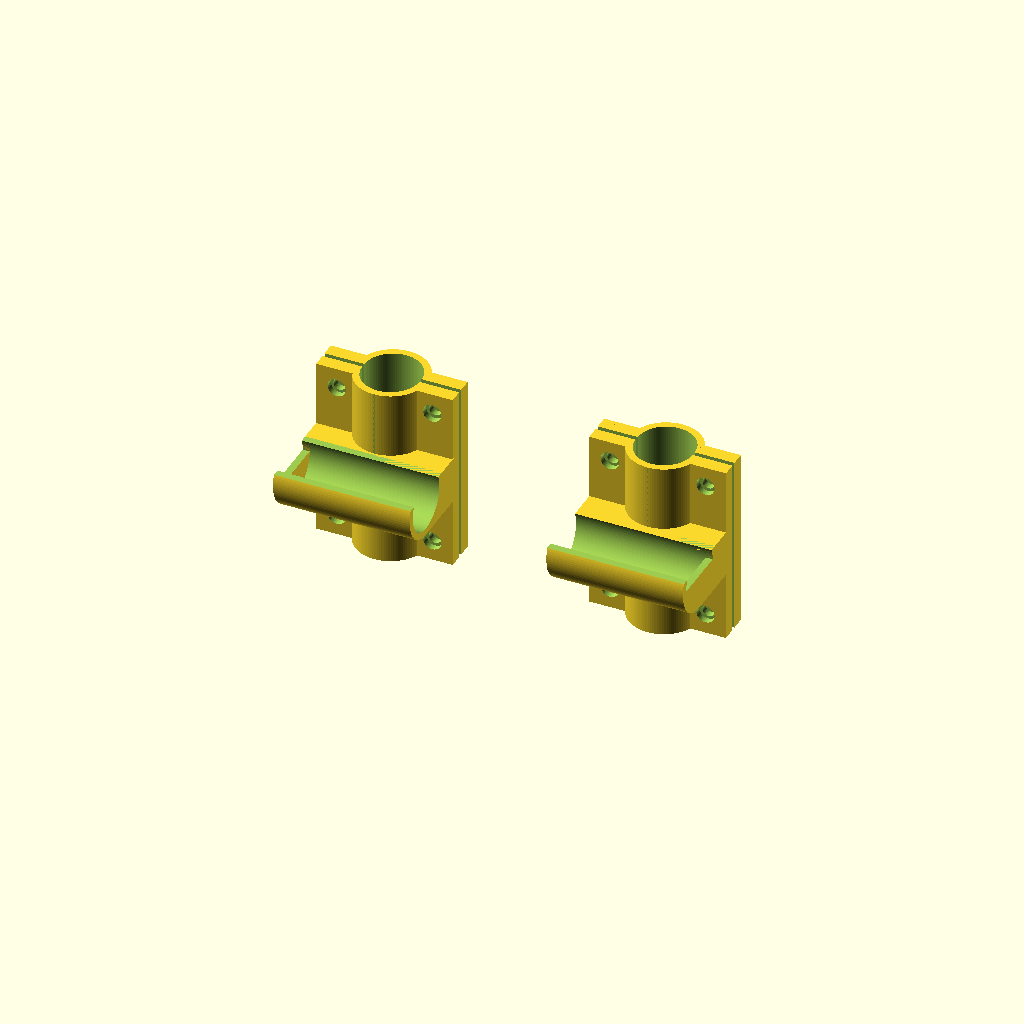
Cell 1: rendered with the file's own defaults.
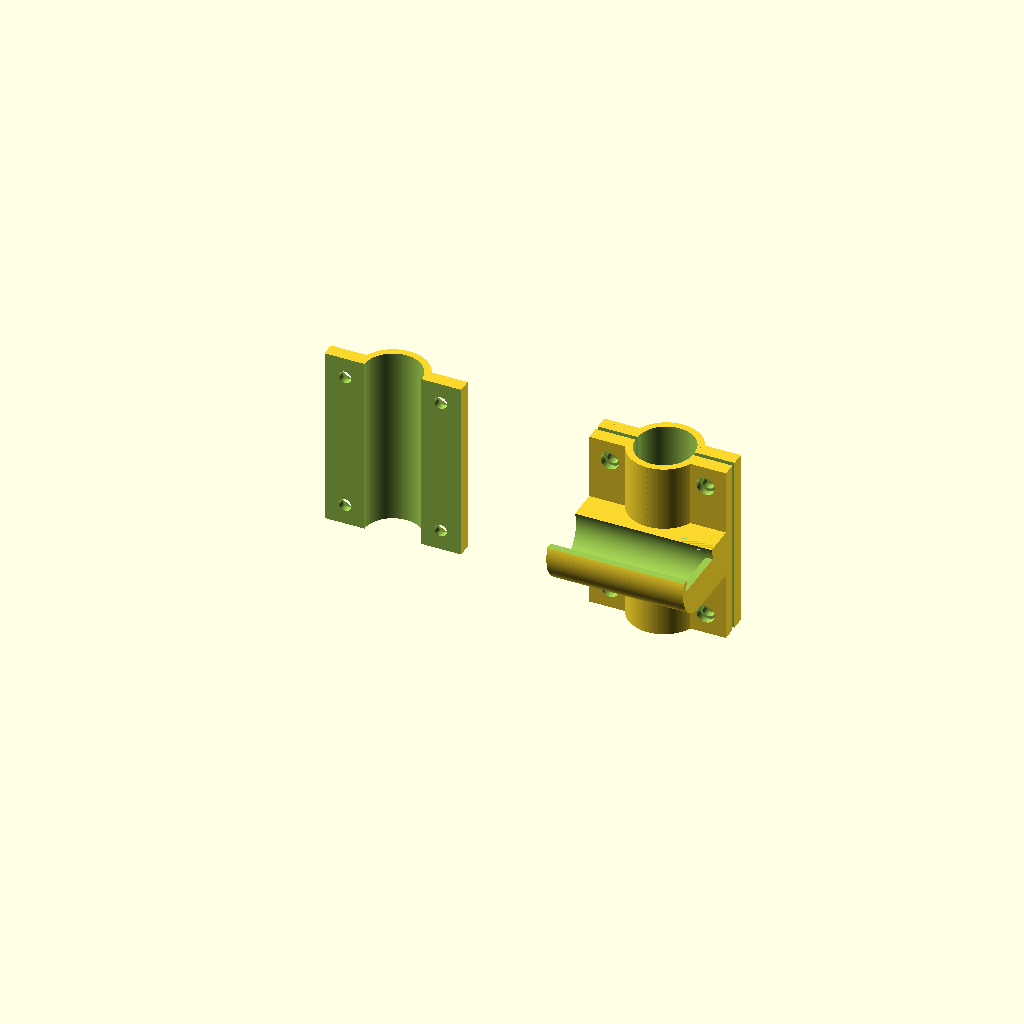
Cell 2: the same model with Barra_Izqda = "NO".
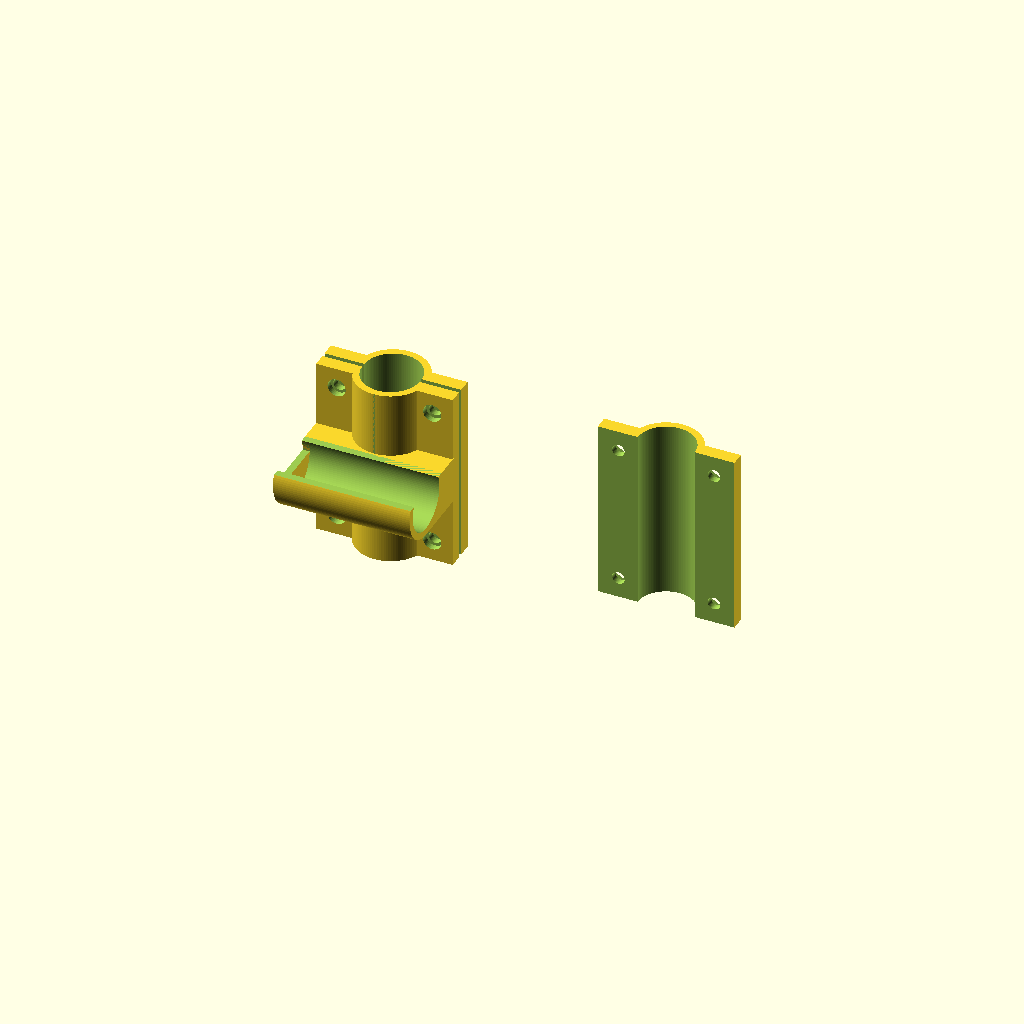
Cell 3 — Barra_Dcha set to "NO", the other parameters unchanged.
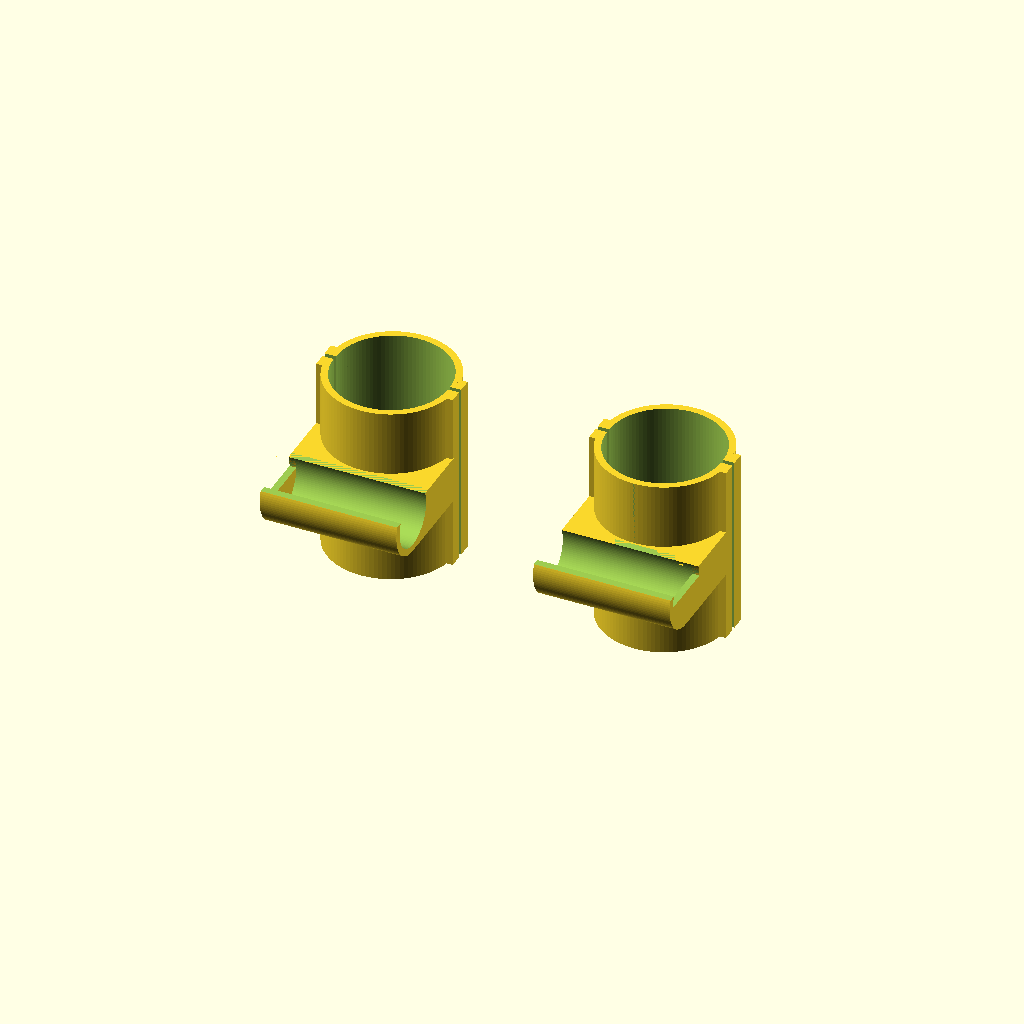
Cell 4: the same model with Tubo_silla = 50.
One fixed orthographic camera (rotation 55°, 0°, 25°; colour scheme Cornfield) for every cell.
The OpenSCAD source (inputs/thingiverse/files/thing-3657014/files/Soporte-tubo-horizontal.scad):
//////////////////////////  Soporte para Tubo Horizontal  //////////////////////////


////////////// Creado por Luis Rodríguez para la Fundación ONCE - 2019 /////////////



//Este software se distribuye bajo licencia Creative Commons - Attribution - NonCommercial - ShareAlike license.
//https://creativecommons.org/licenses/by-nc-sa/4.0/
//Este software no tiene ningún tipo de garantía y el usuario será el único responsable de su uso



//////// Este Soporte está pensado para poder colocar un tubo horizontal en el respaldo de una silla de ruedas ////////


/////////////// Todos los parámetros están medidos en milímetros ///////////////


/////////////////////////////////////////////////////////////////////////////////////



/*[Parámetros]*/

//Diámetro del tubo vertical del respaldo de la silla
Tubo_silla = 25;        

//Anchura total del conjunto de la mordaza
Anchura = 60;           

//Altura de la mordaza que se fija al tubo vertical de la silla
Altura = 80;            

//Grosor que deseamos que tengan las paredes de la pieza
Grosor_pieza = 3;       

//Diámetro del tubo de aluminio que se va a utilizar
Tubo_trasero = 25;      

//Diámetro del tornillo que se va a utilizar
Tornillo = 5;           

//Diámetro de la cabeza del tornillo
Cabeza = 8;           

//Diámetro de la tuerca hexagonal que se va a utilizar(en su parte más ancha)
Tuerca = 9;             


/*[¿Qué piezas desea generar para su impresión?]*/

Grapa_Izqda = "SI";     //[SI:Sí,NO:No]
Grapa_Dcha = "SI";      //[SI:Sí,NO:No]
Barra_Izqda = "SI";     //[SI:Sí,NO:No]
Barra_Dcha = "SI";      //[SI:Sí,NO:No]


/*[Hidden]*/

Tubo = Tubo_trasero/2;
Silla = Tubo_silla/2;
Pared = Grosor_pieza;



///////////////////////////////// Módulos //////////////////////////////

module Cierre(){
difference() {
    cylinder(Altura,Silla+Pared,Silla+Pared,$fn=100,center=true);

        cylinder(Altura+1,Silla,Silla,$fn=100,center=true);
        translate([0,Silla,0])
            cube([Anchura+1,Tubo_silla,Altura+1],center=true);
             }

difference() {
    cube([Anchura,Pared*4,Altura],center=true);

        cylinder(Altura+1,Silla,Silla,$fn=100,center=true);
        translate([0,Silla,0])
            cube([Anchura+1,Tubo_silla,Altura+1],center=true);
        rotate([90,90,0])
        translate([-Altura/2+Tuerca,Anchura/2-Tuerca,Pared*1.5+0.1])
            cylinder(Pared,Cabeza/2,Cabeza/2,$fn=50,center=true);
        rotate([90,90,0])
        translate([Altura/2-Tuerca,Anchura/2-Tuerca,Pared*1.5+0.1])
            cylinder(Pared,Cabeza/2,Cabeza/2,$fn=50,center=true);
        rotate([90,90,0])
        translate([Altura/2-Tuerca,-Anchura/2+Tuerca,Pared*1.5+0.1])
            cylinder(Pared,Cabeza/2,Cabeza/2,$fn=50,center=true);
        rotate([90,90,0])
        translate([-Altura/2+Tuerca,-Anchura/2+Tuerca,Pared*1.5+0.1])
            cylinder(Pared,Cabeza/2,Cabeza/2,$fn=50,center=true);
        rotate([90,90,0])
        translate([+Altura/2-Tuerca,-Anchura/2+Tuerca,Pared*1.5-0.1])
            cylinder(Pared*4,Tornillo/2+0.25,Tornillo/2+0.25,$fn=50,center=true);
        rotate([90,90,0])
        translate([-Altura/2+Tuerca,-Anchura/2+Tuerca,Pared*1.5-0.1])
            cylinder(Pared*4,Tornillo/2+0.25,Tornillo/2+0.25,$fn=50,center=true);
        rotate([90,90,0])
        translate([-Altura/2+Tuerca,Anchura/2-Tuerca,Pared*1.5-0.1])
            cylinder(Pared*4,Tornillo/2+0.25,Tornillo/2+0.25,$fn=50,center=true);
        rotate([90,90,0])
        translate([+Altura/2-Tuerca,Anchura/2-Tuerca,Pared*1.5-0.1])
            cylinder(Pared*4,Tornillo/2+0.25,Tornillo/2+0.25,$fn=50,center=true);
             }
               }



module Grapa() {
difference() {
    cylinder(Altura,Silla+Pared,Silla+Pared,$fn=100,center=true);

        cylinder(Altura+1,Silla,Silla,$fn=100,center=true);
        translate([0,-Silla,0])
            cube([Anchura+1,Tubo_silla,Altura+1],center=true);
             }

difference() {
    cube([Anchura,Pared*4,Altura],center=true);

        cylinder(Altura+1,Silla,Silla,$fn=100,center=true);
        translate([0,-Silla,0])
            cube([Anchura+1,Tubo_silla,Altura+1],center=true);
        rotate([90,90,0])
        translate([-Altura/2+Tuerca,Anchura/2-Tuerca,-Pared*1.5-0.1])
            cylinder(Pared,Tuerca/2,Tuerca/2,$fn=6,center=true);
        rotate([90,90,0])
        translate([+Altura/2-Tuerca,Anchura/2-Tuerca,-Pared*1.5-0.1])
            cylinder(Pared,Tuerca/2,Tuerca/2,$fn=6,center=true);
        rotate([90,90,0])
        translate([-Altura/2+Tuerca,-Anchura/2+Tuerca,-Pared*1.5-0.1])
            cylinder(Pared,Tuerca/2,Tuerca/2,$fn=6,center=true);
        rotate([90,90,0])
        translate([+Altura/2-Tuerca,-Anchura/2+Tuerca,-Pared*1.5-0.1])
            cylinder(Pared,Tuerca/2,Tuerca/2,$fn=6,center=true);
        rotate([90,90,0])
        translate([+Altura/2-Tuerca,-Anchura/2+Tuerca,-Pared*1.5-0.1])
            cylinder(Pared*4,Tornillo/2+0.25,Tornillo/2+0.25,$fn=50,center=true);
        rotate([90,90,0])
        translate([-Altura/2+Tuerca,-Anchura/2+Tuerca,-Pared*1.5-0.1])
            cylinder(Pared*4,Tornillo/2+0.25,Tornillo/2+0.25,$fn=50,center=true);
        rotate([90,90,0])
        translate([-Altura/2+Tuerca,Anchura/2-Tuerca,-Pared*1.5-0.1])
            cylinder(Pared*4,Tornillo/2+0.25,Tornillo/2+0.25,$fn=50,center=true);
        rotate([90,90,0])
        translate([+Altura/2-Tuerca,Anchura/2-Tuerca,-Pared*1.5-0.1])
            cylinder(Pared*4,Tornillo/2+0.25,Tornillo/2+0.25,$fn=50,center=true);
             }
               }



module Barra_primaria(){
    rotate([0,90,0]) {
    
        difference() {
        cylinder(Anchura,Tubo+Pared,Tubo+Pared,$fn=100,center=true);
            cylinder(Anchura+1,Tubo,Tubo,$fn=100,center=true);
                     }
                       
                     }
                       }


module Barra() {
difference() {
    translate([0,-Tubo-Pared*2-Silla,Tubo/2])
        Barra_primaria();
    
        translate([0,-Silla-Tubo-Pared*2,Tubo*1.5+Pared*2+2])
            cube([Anchura+1,Tubo*2+Pared*2,Tubo*2+Pared*2],center=true);
             }

               }


module Junta() {
difference() {
translate([-Anchura/2,-Silla-Pared*2-Tubo,-Tubo/2-Pared])
    cube([Anchura,Silla+Pared*2+Tubo,Tubo+Pared*2+2]);

    rotate([0,90,0]) 
    translate([-Tubo/2,-Tubo-Pared*2-Silla,0]) 
        cylinder(Anchura+1,Tubo,Tubo,$fn=100,center=true);
    cylinder(Altura+1,Silla,Silla,$fn=100,center=true);
              }
               }
              
module Tope_Izqdo() {
difference() {
    rotate([0,90,0]) 
    translate([-Tubo/2,-Tubo-Pared*2-Silla,-Anchura/2+Pared/2]) 
        cylinder(Pared,Tubo,Tubo,$fn=100,center=true);
    translate([-Anchura/2+Pared/2,-Silla-Tubo-Pared*2,Tubo])
        cube([Pared+1,Tubo*2+Pared*2,Tubo],center=true);
              }           
               }
               
module Tope_Dcho() {
difference() {
    rotate([0,90,0]) 
    translate([-Tubo/2,-Tubo-Pared*2-Silla,Anchura/2-Pared/2]) 
        cylinder(Pared,Tubo,Tubo,$fn=100,center=true);
    translate([Anchura/2-Pared/2,-Silla-Tubo-Pared*2,Tubo])
        cube([Pared+1,Tubo*2+Pared*2,Tubo],center=true);
              }
                    }


if(Grapa_Izqda=="SI")
        translate([-Anchura,1,0]) 
        Grapa();
        
if(Grapa_Dcha=="SI")
        translate([Anchura,1,0]) 
        Grapa();

if(Barra_Izqda=="SI")
        translate([-Anchura,-1,0]){ 
        Cierre();
        Barra();
        Junta();
        Tope_Izqdo();
        }

if(Barra_Dcha=="SI")
        translate([Anchura,-1,0]){ 
        Cierre();
        Barra();
        Junta();
        Tope_Dcho();
        }
Customizer parameters (derived from the source; name, type, default, range or options):
Tubo_silla: number, default 25
Anchura: number, default 60
Altura: number, default 80
Grosor_pieza: number, default 3
Tubo_trasero: number, default 25
Tornillo: number, default 5
Cabeza: number, default 8
Tuerca: number, default 9
Grapa_Izqda: string, default "SI", options "SI", "NO"
Grapa_Dcha: string, default "SI", options "SI", "NO"
Barra_Izqda: string, default "SI", options "SI", "NO"
Barra_Dcha: string, default "SI", options "SI", "NO"
